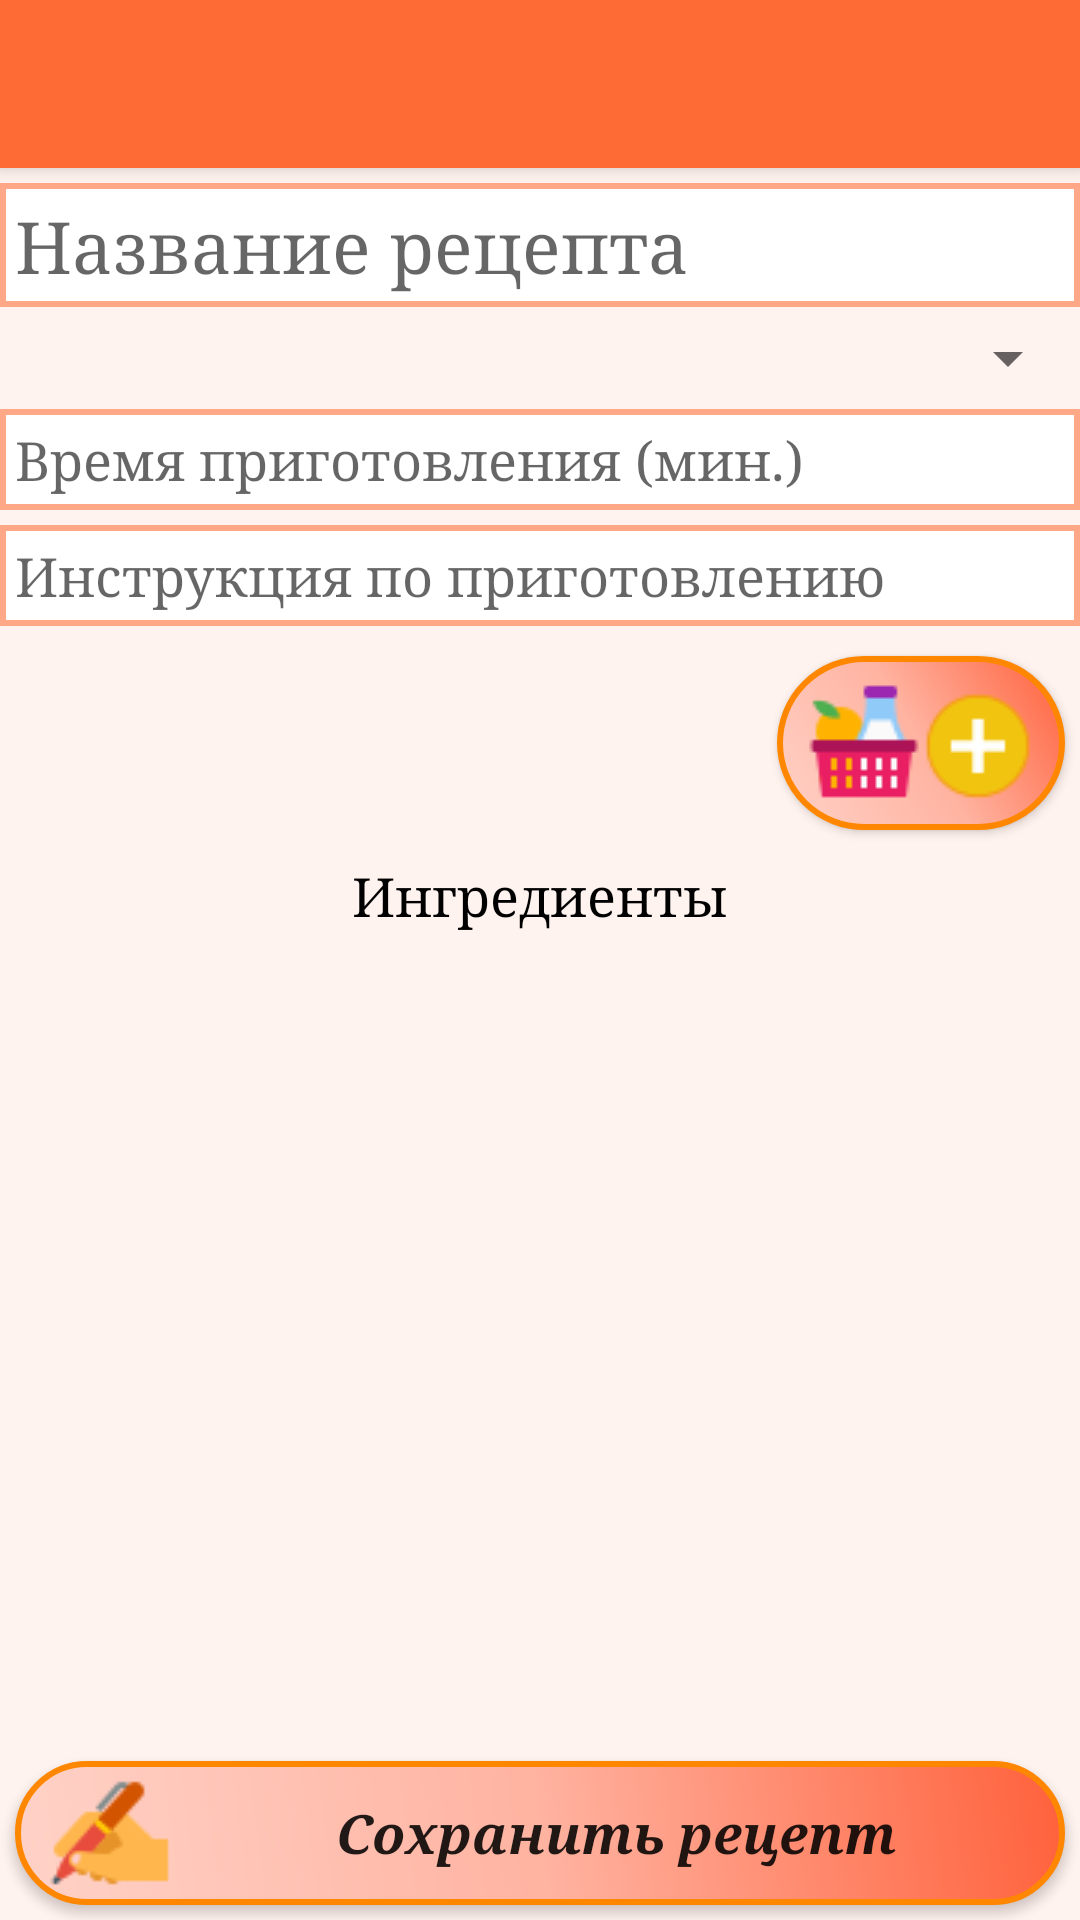

Produce the Android XML layout that renders to this screen, including the resource entries it uses.
<!-- AndroidManifest.xml: activity theme AppTheme.NoActionBar -->
<!-- res/layout/activity_add_recipe.xml -->
<?xml version="1.0" encoding="utf-8"?>
<android.support.design.widget.CoordinatorLayout xmlns:android="http://schemas.android.com/apk/res/android"
    xmlns:app="http://schemas.android.com/apk/res-auto"
    xmlns:tools="http://schemas.android.com/tools"
    android:layout_width="match_parent"
    android:layout_height="match_parent"
    android:fitsSystemWindows="true"
    tools:context=".activity.AddRecipeActivity">

    <android.support.design.widget.AppBarLayout
        android:layout_width="match_parent"
        android:layout_height="wrap_content"
        android:theme="@style/AppTheme.AppBarOverlay">

        <android.support.v7.widget.Toolbar
            android:id="@+id/toolbar"
            android:layout_width="match_parent"
            android:layout_height="?attr/actionBarSize"
            android:background="?attr/colorPrimary"
            app:popupTheme="@style/AppTheme.PopupOverlay" />

    </android.support.design.widget.AppBarLayout>

    <include layout="@layout/content_add_recipe" />

</android.support.design.widget.CoordinatorLayout>
<!-- res/layout/content_add_recipe.xml (included above) -->
<?xml version="1.0" encoding="utf-8"?>
<LinearLayout xmlns:android="http://schemas.android.com/apk/res/android"
    xmlns:app="http://schemas.android.com/apk/res-auto"
    xmlns:tools="http://schemas.android.com/tools"
    android:layout_width="match_parent"
    android:layout_height="match_parent"
    android:layout_weight="10"
    android:orientation="vertical"
    android:background="@color/colorBackground"
    app:layout_behavior="@string/appbar_scrolling_view_behavior"
    tools:context=".activity.AddRecipeActivity"
    tools:showIn="@layout/activity_add_recipe">

    <ScrollView
        android:id="@+id/scrollRecipe"
        android:layout_width="match_parent"
        android:layout_weight="10"
        android:layout_height="0dp">

        <LinearLayout
            android:layout_width="match_parent"
            android:layout_height="wrap_content"
            android:orientation="vertical">

            <EditText
                android:id="@+id/edit_recipe_name"
                android:layout_width="match_parent"
                android:layout_height="wrap_content"
                android:layout_marginBottom="@dimen/pad"
                android:layout_marginTop="@dimen/pad"
                android:background="@drawable/edit_recipe_style"
                android:fontFamily="serif"
                android:hint="@string/hint_name_recipe"
                android:maxLength="100"
                android:padding="@dimen/pad"
                android:textSize="24sp" />

            <Spinner
                android:id="@+id/sp_recipe_categories"
                android:layout_width="match_parent"
                android:layout_height="wrap_content"
                android:layout_marginBottom="@dimen/pad"
                android:fontFamily="serif"
                android:spinnerMode="dialog"
                android:textSize="@dimen/text_size" />

            <EditText
                android:id="@+id/edit_recipe_time"
                android:layout_width="match_parent"
                android:layout_height="wrap_content"
                android:layout_marginBottom="@dimen/pad"
                android:background="@drawable/edit_recipe_style"
                android:fontFamily="serif"
                android:hint="@string/hint_time_recipe"
                android:inputType="number"
                android:maxLength="4"
                android:padding="@dimen/pad"
                android:textSize="@dimen/text_size" />

            <EditText
                android:id="@+id/edit_recipe_instruction"
                android:layout_width="match_parent"
                android:layout_height="wrap_content"
                android:layout_marginBottom="@dimen/pad"
                android:background="@drawable/edit_recipe_style"
                android:fontFamily="serif"
                android:hint="@string/hint_instruction_recipe"
                android:maxLength="1000"
                android:padding="@dimen/pad"
                android:textSize="@dimen/text_size" />
            <Button
                android:id="@+id/btn_add_ingredients"
                android:layout_width="wrap_content"
                android:layout_height="wrap_content"
                android:background="@drawable/but_add_ingredients_style"
                android:padding="@dimen/pad"
                android:fontFamily="serif"
                android:layout_gravity="end"
                android:layout_margin="@dimen/pad"
                android:textStyle="bold|italic"
                android:textSize="@dimen/text_size"
                android:drawableStart="@drawable/but_ingredients" />
            <TextView
                android:layout_width="match_parent"
                android:layout_height="wrap_content"
                android:fontFamily="serif"
                android:gravity="center"
                android:padding="@dimen/pad"
                android:text="@string/hint_ingredients"
                android:textColor="@android:color/black"
                android:textSize="@dimen/text_size" />
            <ListView
                android:id="@+id/list_recipe_ingredients"
                android:layout_width="match_parent"
                android:layout_height="wrap_content"
                android:layout_marginBottom="@dimen/pad"
                android:clickable="true"
                android:fontFamily="serif"
                android:padding="@dimen/pad"
                android:textSize="@dimen/text_size" />
        </LinearLayout>
    </ScrollView>
    <Button
        android:id="@+id/btn_save_recipe"
        android:layout_width="match_parent"
        android:layout_height="wrap_content"
        android:background="@drawable/but_add_ingredients_style"
        android:paddingStart="@dimen/padding"
        android:paddingEnd="@dimen/pad"
        android:textAllCaps="false"
        android:fontFamily="serif"
        android:gravity="center"
        android:layout_margin="@dimen/pad"
        android:textStyle="bold|italic"
        android:textSize="@dimen/text_size"
        android:text="@string/hint_save_recipe"
        android:drawableStart="@drawable/save_recipe" />
</LinearLayout>
<!-- resources referenced by this layout -->
<resources>
  <color name="colorBackground">#fff3ef</color>
  <dimen name="pad">5dp</dimen>
  <dimen name="padding">8dp</dimen>
  <dimen name="text_size">18sp</dimen>
  <!-- drawable but_add_ingredients_style (drawable) -->
  <?xml version="1.0" encoding="utf-8"?>
  <shape xmlns:android="http://schemas.android.com/apk/res/android" android:shape="rectangle" >
      <corners
          android:radius="50dp" />
      <gradient
          android:angle="45"
          android:centerX="50%"
          android:centerColor="#ffb3a1"
          android:startColor="#ffd2c7"
          android:endColor="#ff613b"
          android:type="linear" />
      <stroke
          android:width="2dp"
          android:color="#ff8700" />
  </shape>
  <!-- drawable but_ingredients: png bitmap (drawable, 1914 bytes) -->
  <!-- drawable edit_recipe_style (drawable) -->
  <shape xmlns:android="http://schemas.android.com/apk/res/android"
      android:shape="rectangle">
      <stroke android:width="2dp"
          android:color="@color/colorLightPrimary"/>
      <solid android:color="#ffffff">
      </solid>
  </shape>
  <!-- drawable save_recipe: png bitmap (drawable, 1618 bytes) -->
  <string name="hint_ingredients">Ингредиенты</string>
  <string name="hint_instruction_recipe">Инструкция по приготовлению</string>'
  <string name="hint_name_recipe">Название рецепта</string>
  <string name="hint_save_recipe">Сохранить рецепт</string>
  <string name="hint_time_recipe">Время приготовления (мин.)</string>
  <style name="AppTheme.AppBarOverlay" parent="ThemeOverlay.AppCompat.Dark.ActionBar" />
  <style name="AppTheme.PopupOverlay" parent="ThemeOverlay.AppCompat.Light" />
  <style name="AppTheme.NoActionBar">
          <item name="windowActionBar">false</item>
          <item name="windowNoTitle">true</item>
      </style>
  <color name="colorLightPrimary">#ffa888</color>
</resources>
